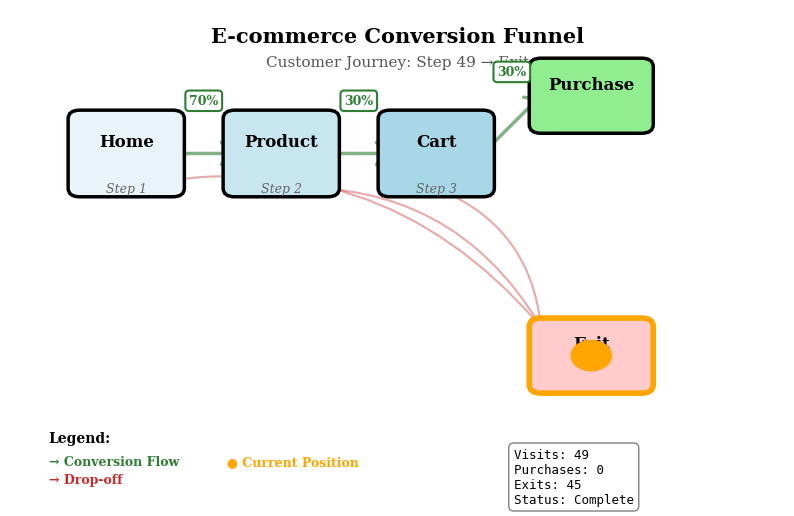

This figure's Python source:
"""
E-commerce Website Journey as Markov Chain
Shows user progression through website states with clear funnel visualization
"""

import numpy as np
import matplotlib.pyplot as plt
from matplotlib.animation import FuncAnimation, PillowWriter
from matplotlib.patches import FancyBboxPatch, Circle, FancyArrowPatch
from matplotlib.patches import Wedge

plt.rcParams["font.family"] = "serif"


def make_website_journey_gif(filename="website_journey_markov.gif"):
    """
    Website journey with clear hierarchical funnel layout.
    Shows conversion funnel: Home → Product → Cart → Purchase / Exit
    """
    # -------------------------
    # 1. States and transitions
    # -------------------------

    states = ["Home", "Product", "Cart", "Purchase", "Exit"]
    idx = {s: i for i, s in enumerate(states)}

    # Simple transition matrix: rows = from, cols = to
    T = np.array([
        # Home
        [0.10, 0.70, 0.00, 0.00, 0.20],
        # Product
        [0.05, 0.50, 0.30, 0.00, 0.15],
        # Cart
        [0.00, 0.20, 0.40, 0.30, 0.10],
        # Purchase  (absorbing)
        [0.00, 0.00, 0.00, 0.90, 0.10],
        # Exit      (absorbing)
        [0.00, 0.00, 0.00, 0.00, 1.00],
    ])

    n_steps = 50

    # -------------------------
    # 2. Simulate a single user path
    # -------------------------

    path_idx = [idx["Home"]]
    rng = np.random.default_rng(0)

    for _ in range(n_steps - 1):
        current = path_idx[-1]
        probs = T[current]
        next_state = rng.choice(len(states), p=probs)
        path_idx.append(next_state)

    # -------------------------
    # 3. Improved funnel layout (left to right flow)
    # -------------------------

    # Vertical funnel positions - clear hierarchy
    positions = {
        "Home":     (0.15, 0.75),
        "Product":  (0.35, 0.75),
        "Cart":     (0.55, 0.75),
        "Purchase": (0.75, 0.85),  # Success path (higher)
        "Exit":     (0.75, 0.40),  # Drop-off path (lower)
    }
    
    # Box colors - green for conversion, red for exit
    colors = {
        "Home": "#e8f4f8",
        "Product": "#c8e6f0",
        "Cart": "#a8d8e8",
        "Purchase": "#90ee90",  # Light green (success!)
        "Exit": "#ffcccb",  # Light red (failure)
    }
    
    # Box sizes (wider = earlier in funnel)
    box_sizes = {
        "Home": (0.12, 0.12),
        "Product": (0.12, 0.12),
        "Cart": (0.12, 0.12),
        "Purchase": (0.13, 0.10),
        "Exit": (0.13, 0.10),
    }

    # -------------------------
    # 4. Set up figure with legend
    # -------------------------

    fig, ax = plt.subplots(figsize=(10, 6))
    ax.set_xlim(0, 1)
    ax.set_ylim(0.2, 1.0)
    ax.axis("off")

    # Title
    title = ax.text(
        0.5,
        0.97,
        "E-commerce Conversion Funnel",
        ha="center",
        va="top",
        fontsize=15,
        weight="bold"
    )
    
    # Subtitle showing current state
    subtitle = ax.text(
        0.5,
        0.92,
        "Customer Journey: Step 0",
        ha="center",
        va="top",
        fontsize=11,
        color="#555"
    )

    # Draw state boxes with labels and conversion rates
    boxes = {}
    texts = {}
    for state, (x, y) in positions.items():
        w, h = box_sizes[state]
        
        box = FancyBboxPatch(
            (x - w/2, y - h/2),
            w,
            h,
            boxstyle="round,pad=0.015",
            edgecolor="black",
            facecolor=colors[state],
            linewidth=2.5,
            zorder=2
        )
        ax.add_patch(box)
        boxes[state] = box
        
        # State label
        text = ax.text(x, y + 0.02, state, ha="center", va="center",
                      fontsize=12, weight="bold", zorder=3)
        texts[state] = text
        
        # Add step number for main funnel
        if state in ["Home", "Product", "Cart"]:
            step_num = ["Home", "Product", "Cart"].index(state) + 1
            ax.text(x, y - 0.06, f"Step {step_num}", ha="center", va="center",
                   fontsize=9, style="italic", color="#666", zorder=3)

    # Draw funnel flow arrows (main path)
    arrow_pairs = [
        ("Home", "Product", "70%"),
        ("Product", "Cart", "30%"),
        ("Cart", "Purchase", "30%"),
    ]
    
    arrows = []
    for start, end, label in arrow_pairs:
        x1, y1 = positions[start]
        x2, y2 = positions[end]
        
        # Calculate arrow start and end to connect boxes
        w1, _ = box_sizes[start]
        w2, _ = box_sizes[end]
        arrow_start = (x1 + w1/2, y1)
        arrow_end = (x2 - w2/2, y2)
        
        arrow = FancyArrowPatch(
            arrow_start, arrow_end,
            arrowstyle='->,head_width=0.4,head_length=0.3',
            mutation_scale=20,
            linewidth=2.5,
            color='#2e7d32',
            alpha=0.6,
            zorder=1
        )
        ax.add_patch(arrow)
        arrows.append(arrow)
        
        # Add conversion rate label
        mid_x = (arrow_start[0] + arrow_end[0]) / 2
        mid_y = (arrow_start[1] + arrow_end[1]) / 2 + 0.08
        ax.text(mid_x, mid_y, label, ha="center", va="bottom",
               fontsize=9, weight="bold", color="#2e7d32",
               bbox=dict(boxstyle="round,pad=0.3", facecolor="white", 
                        edgecolor="#2e7d32", linewidth=1.5))

    # Draw exit paths (drop-off arrows)
    exit_arrows = []
    exit_paths = [
        ("Home", "Exit", "20%", 0.15),
        ("Product", "Exit", "15%", 0.35),
        ("Cart", "Exit", "10%", 0.55),
    ]
    
    for start, end, label, x_pos in exit_paths:
        _, y1 = positions[start]
        _, y2 = positions[end]
        
        # Curved arrow pointing down
        arrow = FancyArrowPatch(
            (x_pos, y1 - 0.06), (0.75 - 0.065, y2 + 0.05),
            arrowstyle='->,head_width=0.3,head_length=0.2',
            mutation_scale=15,
            linewidth=1.5,
            color='#c62828',
            alpha=0.4,
            connectionstyle="arc3,rad=-.3",
            zorder=1
        )
        ax.add_patch(arrow)
        exit_arrows.append(arrow)

    # Moving user indicator (larger, more visible)
    user_dot = Circle((0.15, 0.75), radius=0.025, 
                     color="orange", edgecolor="black", 
                     linewidth=2, zorder=10)
    ax.add_patch(user_dot)
    
    # User trail
    trail, = ax.plot([], [], "o-", color="orange", alpha=0.3, 
                    markersize=5, lw=2, zorder=9)

    # Legend
    legend_y = 0.25
    ax.text(0.05, legend_y, "Legend:", fontsize=10, weight="bold")
    ax.text(0.05, legend_y - 0.04, "→ Conversion Flow", fontsize=9, color="#2e7d32", weight="bold")
    ax.text(0.05, legend_y - 0.07, "→ Drop-off", fontsize=9, color="#c62828", weight="bold")
    ax.text(0.28, legend_y - 0.04, "● Current Position", fontsize=9, color="orange", weight="bold")

    # Stats counter
    stats_text = ax.text(0.65, legend_y - 0.01, "", ha="left", va="top",
                        fontsize=9, family="monospace",
                        bbox=dict(boxstyle="round,pad=0.4", 
                                facecolor="white", edgecolor="gray"))

    def update(frame: int):
        step = min(frame, len(path_idx) - 1)
        state_name = states[path_idx[step]]
        x, y = positions[state_name]

        # Update user position
        user_dot.center = (x, y)

        # Update trail (show last 8 positions)
        trail_length = min(8, step + 1)
        xs = [positions[states[path_idx[max(0, step - trail_length + i + 1)]]][0] 
             for i in range(trail_length)]
        ys = [positions[states[path_idx[max(0, step - trail_length + i + 1)]]][1] 
             for i in range(trail_length)]
        trail.set_data(xs, ys)

        # Update subtitle
        subtitle.set_text(f"Customer Journey: Step {step} → {state_name}")
        
        # Highlight current box
        for state, box in boxes.items():
            if state == state_name:
                box.set_linewidth(4)
                box.set_edgecolor("orange")
            else:
                box.set_linewidth(2.5)
                box.set_edgecolor("black")
        
        # Update stats
        visited_states = [states[i] for i in path_idx[:step+1]]
        purchases = visited_states.count("Purchase")
        exits = visited_states.count("Exit")
        in_progress = state_name not in ["Purchase", "Exit"]
        
        stats_text.set_text(
            f"Visits: {step}\n"
            f"Purchases: {purchases}\n"
            f"Exits: {exits}\n"
            f"Status: {'Active' if in_progress else 'Complete'}"
        )

        return [user_dot, trail, subtitle, stats_text] + list(boxes.values())

    # Add pause
    animated_frames = n_steps
    pause_frames = 16  # 2 seconds at 8fps
    total_frames = animated_frames + pause_frames
    
    def update_with_pause(frame):
        actual_frame = min(frame, animated_frames - 1)
        return update(actual_frame)
    
    anim = FuncAnimation(
        fig,
        update_with_pause,
        frames=total_frames,
        interval=200,
        blit=True,
    )

    writer = PillowWriter(fps=8)
    anim.save(filename, writer=writer)
    plt.close(fig)
    print(f"Saved {filename}")


if __name__ == "__main__":
    print("Creating improved website journey visualization...")
    make_website_journey_gif()
    print("Done!")
